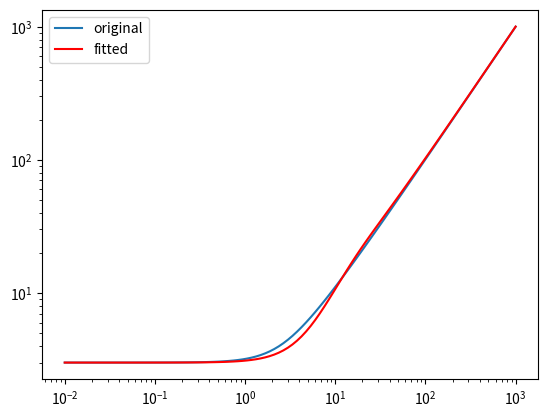

Source code (Python):
#### This is a small function to fit the Sh vs Phi curve, using blah blah!!

import numpy as np
import matplotlib.pyplot as plt
from scipy.optimize import curve_fit

def model_func(phi, lamb):
    return 3 + phi*np.tanh(lamb*phi)

phi = np.logspace(-2, 3, 100)

Sh = (1/(phi*np.tanh(phi)) - 1/phi**2)**-1

fig, ax = plt.subplots()
ax.loglog(phi, Sh, label='original')

popt, pconv = curve_fit(model_func, phi, Sh)
Sh_lamb = model_func(phi, *popt)

ax.loglog(phi, Sh_lamb, color='r', label='fitted')
ax.legend()
print(popt)



